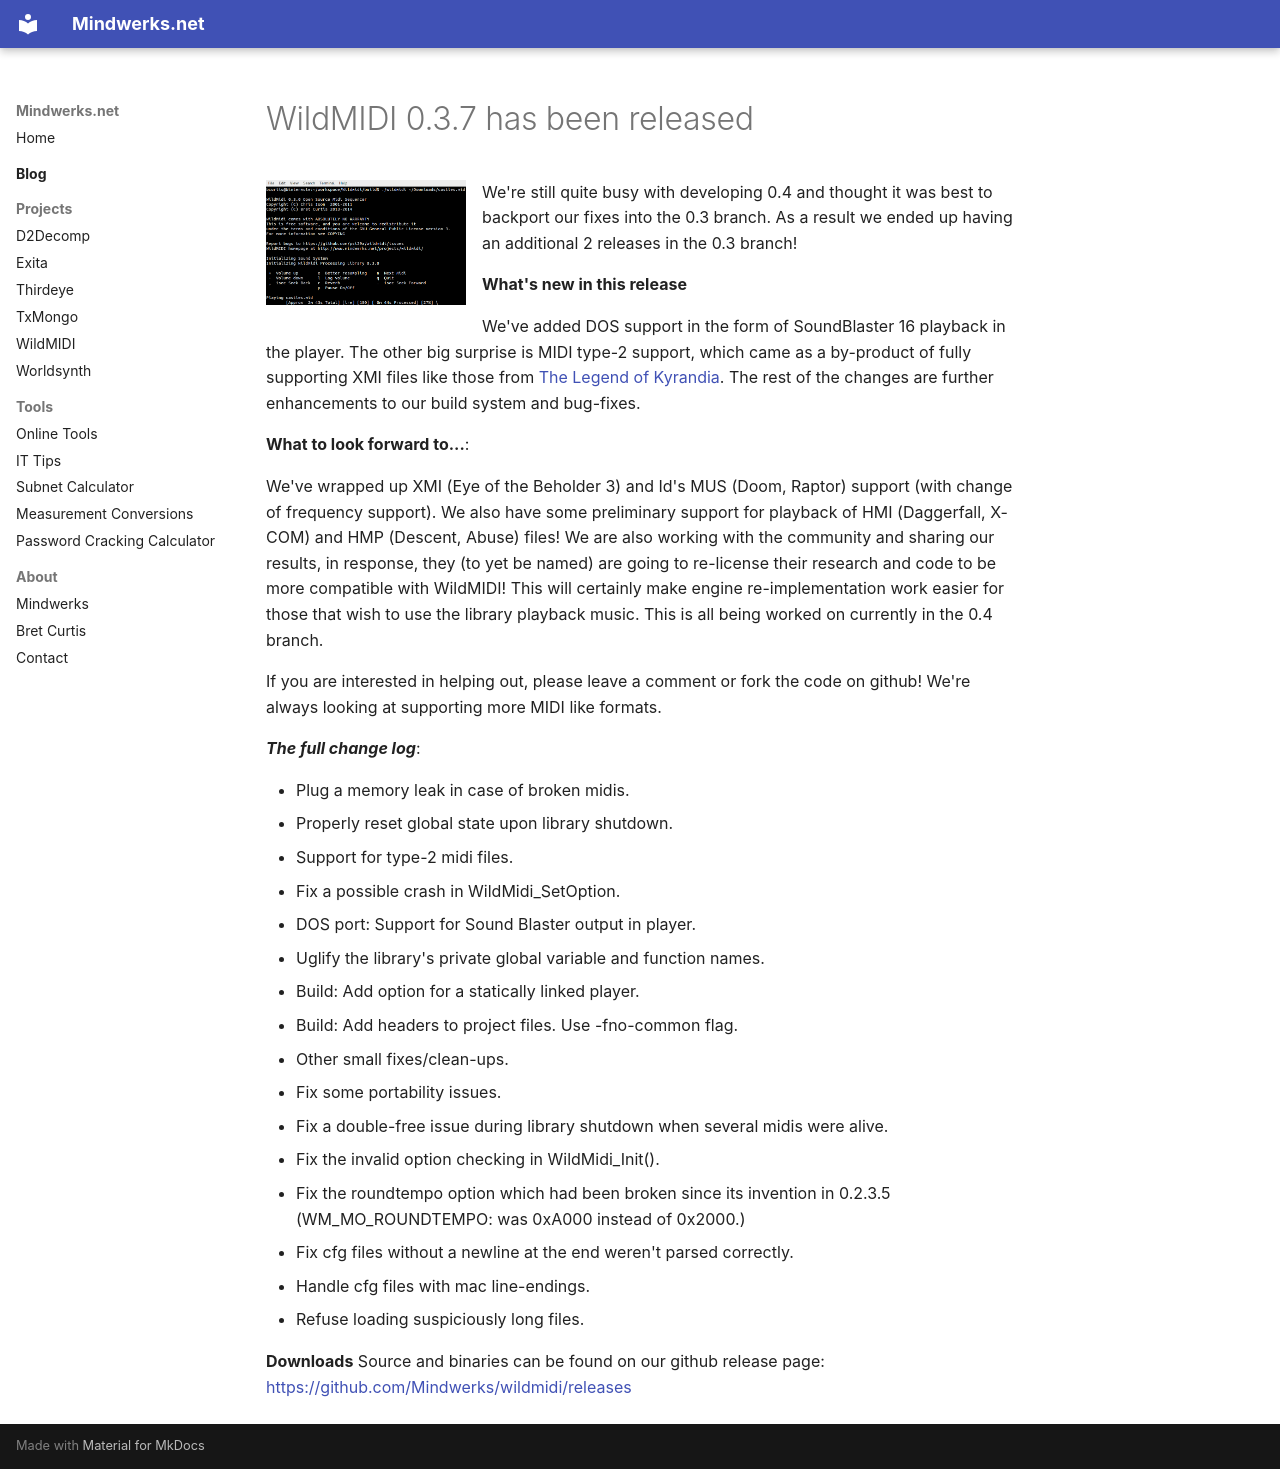

repository: psi29a/mindwerks.net · page: blog/posts/2014-06-13-wildmidi-0-3-7-has-been-released/index.html · generator: mkdocs

---
date: 2014-06-13
categories:
  - C/C++
  - Software
  - Code
tags:
  - midi
  - patches
  - softsynth
  - sound fonts
  - synthesizer
  - WildMIDI
  - xmi
  - mus
  - hmi
  - hmp
  - Bret Curtis
---

# WildMIDI 0.3.7 has been released

![WildMIDI](../../assets/images/2014/01/WildMIDI.png){ align=left width="200" }

We're still quite busy with developing 0.4 and thought it was best to backport our fixes into the 0.3 branch. As a result we ended up having an additional 2 releases in the 0.3 branch!

**What's new in this release**

We've added DOS support in the form of SoundBlaster 16 playback in the player. The other big surprise is MIDI type-2 support, which came as a by-product of fully supporting XMI files like those from [The Legend of Kyrandia](https://en.wikipedia.org/wiki/The_Legend_of_Kyrandia "The Legend of Kyrandia"). The rest of the changes are further enhancements to our build system and bug-fixes.

**What to look forward to...**:

We've wrapped up XMI (Eye of the Beholder 3) and Id's MUS (Doom, Raptor) support (with change of frequency support). We also have some preliminary support for playback of HMI (Daggerfall, X-COM) and HMP (Descent, Abuse) files! We are also working with the community and sharing our results, in response, they (to yet be named) are going to re-license their research and code to be more compatible with WildMIDI! This will certainly make engine re-implementation work easier for those that wish to use the library playback music. This is all being worked on currently in the 0.4 branch.

If you are interested in helping out, please leave a comment or fork the code on github! We're always looking at supporting more MIDI like formats.

***The full change log***:

- Plug a memory leak in case of broken midis.
- Properly reset global state upon library shutdown.
- Support for type-2 midi files.
- Fix a possible crash in WildMidi\_SetOption.
- DOS port: Support for Sound Blaster output in player.
- Uglify the library's private global variable and function names.
- Build: Add option for a statically linked player.
- Build: Add headers to project files. Use -fno-common flag.
- Other small fixes/clean-ups.
- Fix some portability issues.
- Fix a double-free issue during library shutdown when several midis were alive.
- Fix the invalid option checking in WildMidi\_Init().
- Fix the roundtempo option which had been broken since its invention in 0.2.3.5 (WM\_MO\_ROUNDTEMPO: was 0xA000 instead of 0x2000.)
- Fix cfg files without a newline at the end weren't parsed correctly.
- Handle cfg files with mac line-endings.
- Refuse loading suspiciously long files.

**Downloads**
Source and binaries can be found on our github release page:
[https://github.com/Mindwerks/wildmidi/releases](https://github.com/Mindwerks/wildmidi/releases "WildMIDI Releases")
